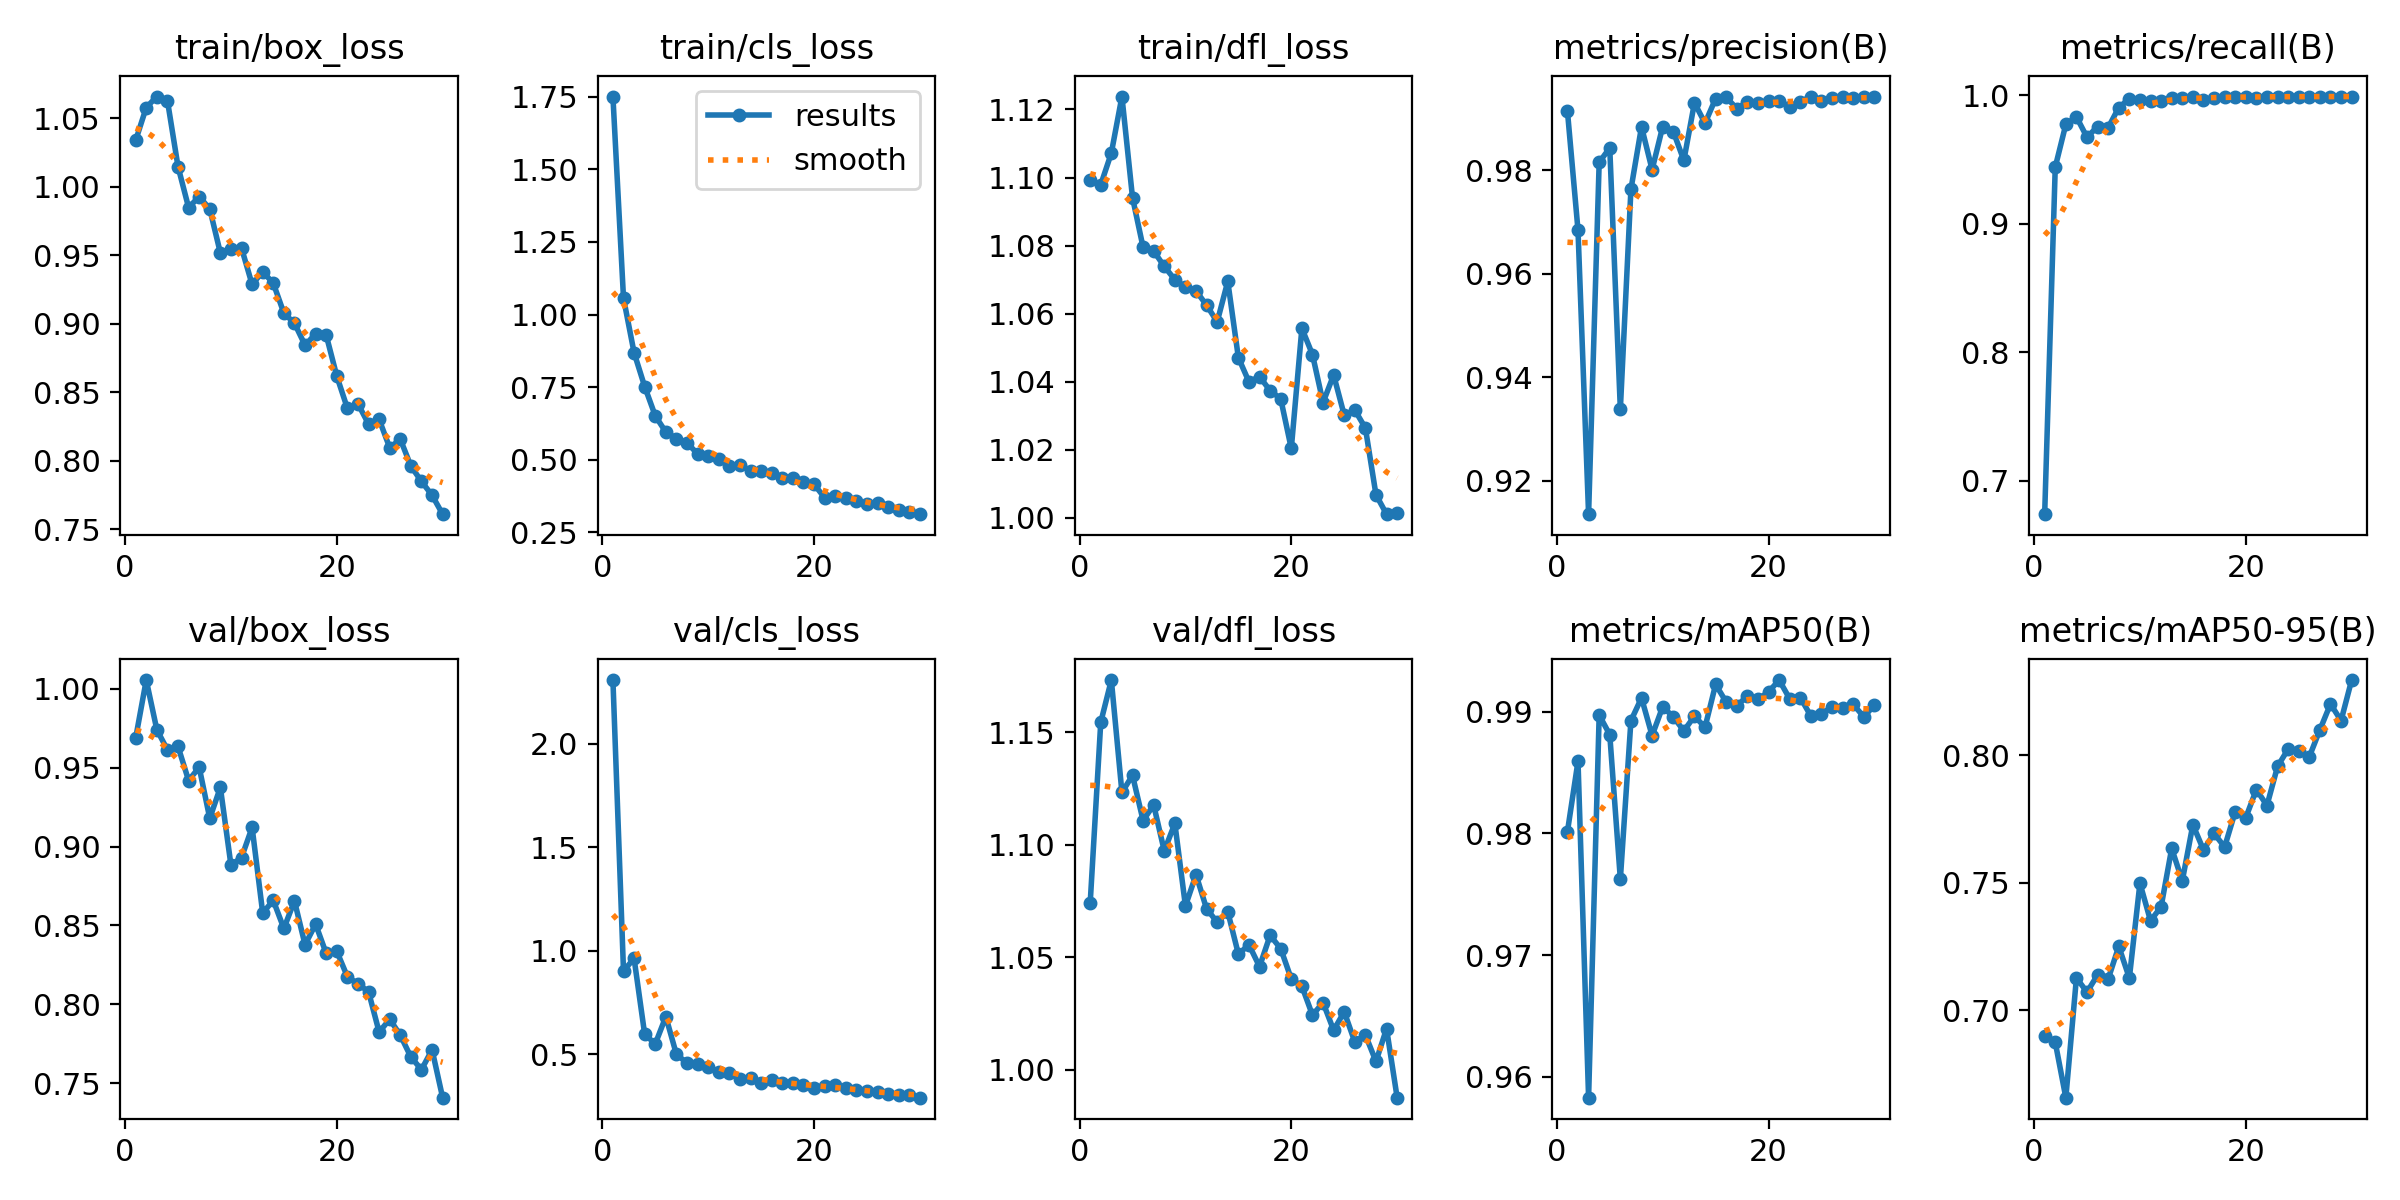

The table this chart was drawn from, first rows:
epoch, train/box_loss, train/cls_loss, train/dfl_loss, metrics/precision(B), metrics/recall(B), metrics/mAP50(B), metrics/mAP50-95(B), val/box_loss, val/cls_loss, val/dfl_loss, lr/pg0, lr/pg1, lr/pg2
1, 1.034, 1.75, 1.099, 0.9914, 0.6741, 0.9801, 0.6897, 0.9688, 2.308, 1.074, 0.0006579, 0.0006579, 0.0006579
2, 1.058, 1.057, 1.098, 0.9684, 0.9443, 0.9859, 0.6874, 1.006, 0.9035, 1.155, 0.001281, 0.001281, 0.001281
3, 1.066, 0.8686, 1.107, 0.9135, 0.9775, 0.9583, 0.6657, 0.9741, 0.9639, 1.173, 0.00186, 0.00186, 0.00186
4, 1.063, 0.7522, 1.124, 0.9815, 0.9833, 0.9897, 0.7127, 0.9614, 0.5979, 1.123, 0.001802, 0.001802, 0.001802
5, 1.015, 0.6514, 1.094, 0.9843, 0.9675, 0.9881, 0.7071, 0.9635, 0.5511, 1.131, 0.001736, 0.001736, 0.001736
6, 0.9847, 0.5954, 1.079, 0.9338, 0.9758, 0.9762, 0.7139, 0.9419, 0.6828, 1.111, 0.00167, 0.00167, 0.00167
7, 0.9927, 0.5734, 1.078, 0.9763, 0.975, 0.9893, 0.7123, 0.9503, 0.5003, 1.118, 0.001604, 0.001604, 0.001604
8, 0.9837, 0.5586, 1.074, 0.9884, 0.9906, 0.9911, 0.725, 0.9179, 0.4591, 1.097, 0.001538, 0.001538, 0.001538
9, 0.9516, 0.5204, 1.07, 0.9801, 0.9975, 0.988, 0.7126, 0.9375, 0.4559, 1.109, 0.001472, 0.001472, 0.001472
10, 0.9546, 0.5116, 1.068, 0.9884, 0.9967, 0.9904, 0.7498, 0.8883, 0.4388, 1.073, 0.001406, 0.001406, 0.001406
11, 0.9552, 0.5035, 1.067, 0.9874, 0.9958, 0.9896, 0.7351, 0.8931, 0.4172, 1.087, 0.00134, 0.00134, 0.00134
12, 0.9286, 0.4804, 1.062, 0.9819, 0.9958, 0.9884, 0.7406, 0.9122, 0.411, 1.071, 0.001274, 0.001274, 0.001274
13, 0.9379, 0.483, 1.058, 0.993, 0.9983, 0.9897, 0.7635, 0.8579, 0.3797, 1.066, 0.001208, 0.001208, 0.001208
14, 0.9295, 0.4622, 1.069, 0.989, 0.9983, 0.9887, 0.7507, 0.8659, 0.3879, 1.07, 0.001142, 0.001142, 0.001142
15, 0.9077, 0.4599, 1.047, 0.9938, 0.9992, 0.9923, 0.7728, 0.8481, 0.3644, 1.051, 0.001076, 0.001076, 0.001076
16, 0.9003, 0.4533, 1.04, 0.994, 0.9967, 0.9908, 0.7629, 0.8656, 0.3748, 1.056, 0.00101, 0.00101, 0.00101
17, 0.8843, 0.4377, 1.042, 0.9919, 0.9983, 0.9905, 0.7693, 0.8378, 0.3614, 1.046, 0.000944, 0.000944, 0.000944
18, 0.8925, 0.4383, 1.037, 0.9932, 0.9992, 0.9913, 0.7641, 0.8508, 0.3604, 1.06, 0.000878, 0.000878, 0.000878
19, 0.8916, 0.4221, 1.035, 0.9929, 0.9992, 0.991, 0.7779, 0.8323, 0.3538, 1.054, 0.000812, 0.000812, 0.000812
20, 0.8617, 0.4158, 1.02, 0.9934, 0.999, 0.9916, 0.7755, 0.8336, 0.3381, 1.04, 0.000746, 0.000746, 0.000746
21, 0.8382, 0.3694, 1.056, 0.9934, 0.9983, 0.9926, 0.7866, 0.8175, 0.3483, 1.037, 0.00068, 0.00068, 0.00068
22, 0.8415, 0.3768, 1.048, 0.9922, 0.9992, 0.9911, 0.7803, 0.8131, 0.3528, 1.024, 0.000614, 0.000614, 0.000614
23, 0.8267, 0.3676, 1.034, 0.9931, 0.9992, 0.9912, 0.7956, 0.8079, 0.3358, 1.03, 0.000548, 0.000548, 0.000548
24, 0.8301, 0.3573, 1.042, 0.9942, 0.999, 0.9897, 0.8024, 0.7824, 0.3291, 1.018, 0.000482, 0.000482, 0.000482
25, 0.8094, 0.3491, 1.03, 0.9933, 0.9992, 0.9898, 0.8016, 0.7906, 0.3245, 1.026, 0.000416, 0.000416, 0.000416
26, 0.8157, 0.3514, 1.032, 0.9939, 0.9992, 0.9904, 0.7994, 0.7804, 0.3204, 1.012, 0.00035, 0.00035, 0.00035
27, 0.796, 0.3392, 1.026, 0.9941, 0.9992, 0.9903, 0.81, 0.7666, 0.3101, 1.015, 0.000284, 0.000284, 0.000284
28, 0.7848, 0.3266, 1.007, 0.994, 0.9992, 0.9906, 0.8202, 0.7586, 0.304, 1.004, 0.000218, 0.000218, 0.000218
29, 0.7748, 0.3214, 1.001, 0.9941, 0.9992, 0.9896, 0.8136, 0.7712, 0.3039, 1.018, 0.000152, 0.000152, 0.000152
30, 0.761, 0.3129, 1.001, 0.9941, 0.9992, 0.9906, 0.8296, 0.7408, 0.2913, 0.9875, 8.6e-05, 8.6e-05, 8.6e-05
